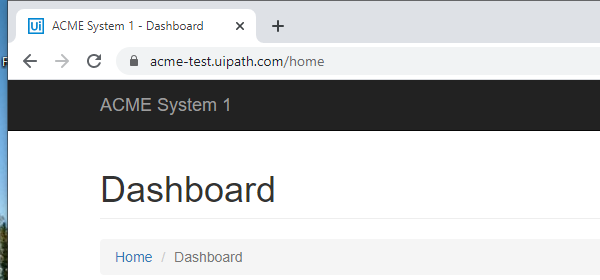
Task: UiPath REFramework Template
Workflow: Acme NavigateTo WIDetails

Step 1: Attach Browser 'chrome.exe ACME' in window 'ACME System 1 - *' (chrome.exe)
